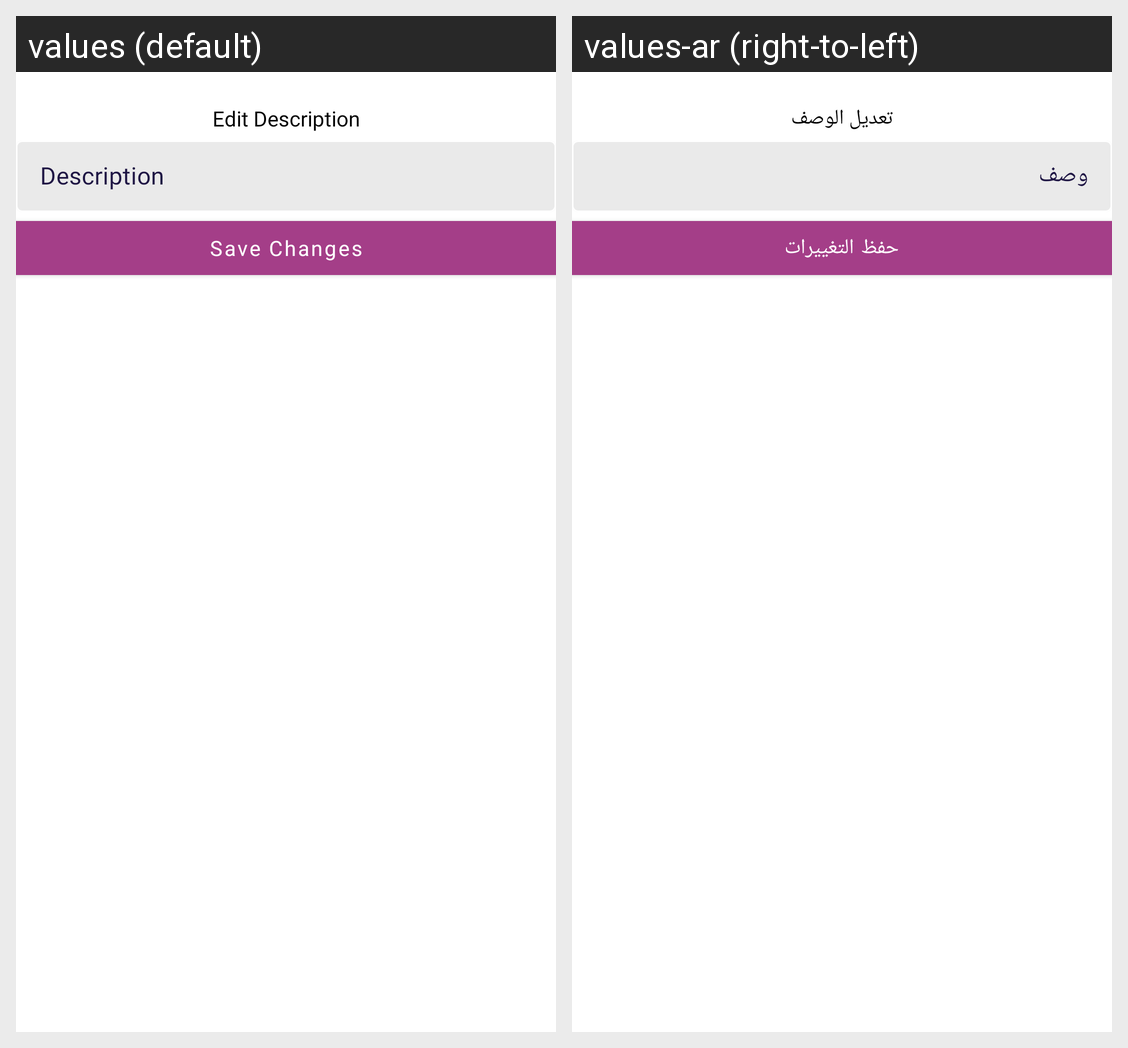

This grid shows one Android layout under two languages. Give, for every string resource on the screen, its name, the default text and each shown locale's text.
Android screen res/layout/edit_post_popup.xml rendered under 2 locales, left to right: values (default), values-ar (right-to-left). Device: Nexus 5 (rendered at 1080×1920; each locale shown at half size, 540×960, under a caption strip naming it); theme Theme.ArtStudio.
Strings drawn on this screen, with the default value and each locale's value (text and hints the layout hard-codes, and strings that could not be matched under every locale, appear in the picture but are not listed):

edit_description
  values: Edit Description
  values-ar: تعديل الوصف

description
  values: Description
  values-ar: وصف

save_changes
  values: Save Changes
  values-ar: حفظ التغييرات
